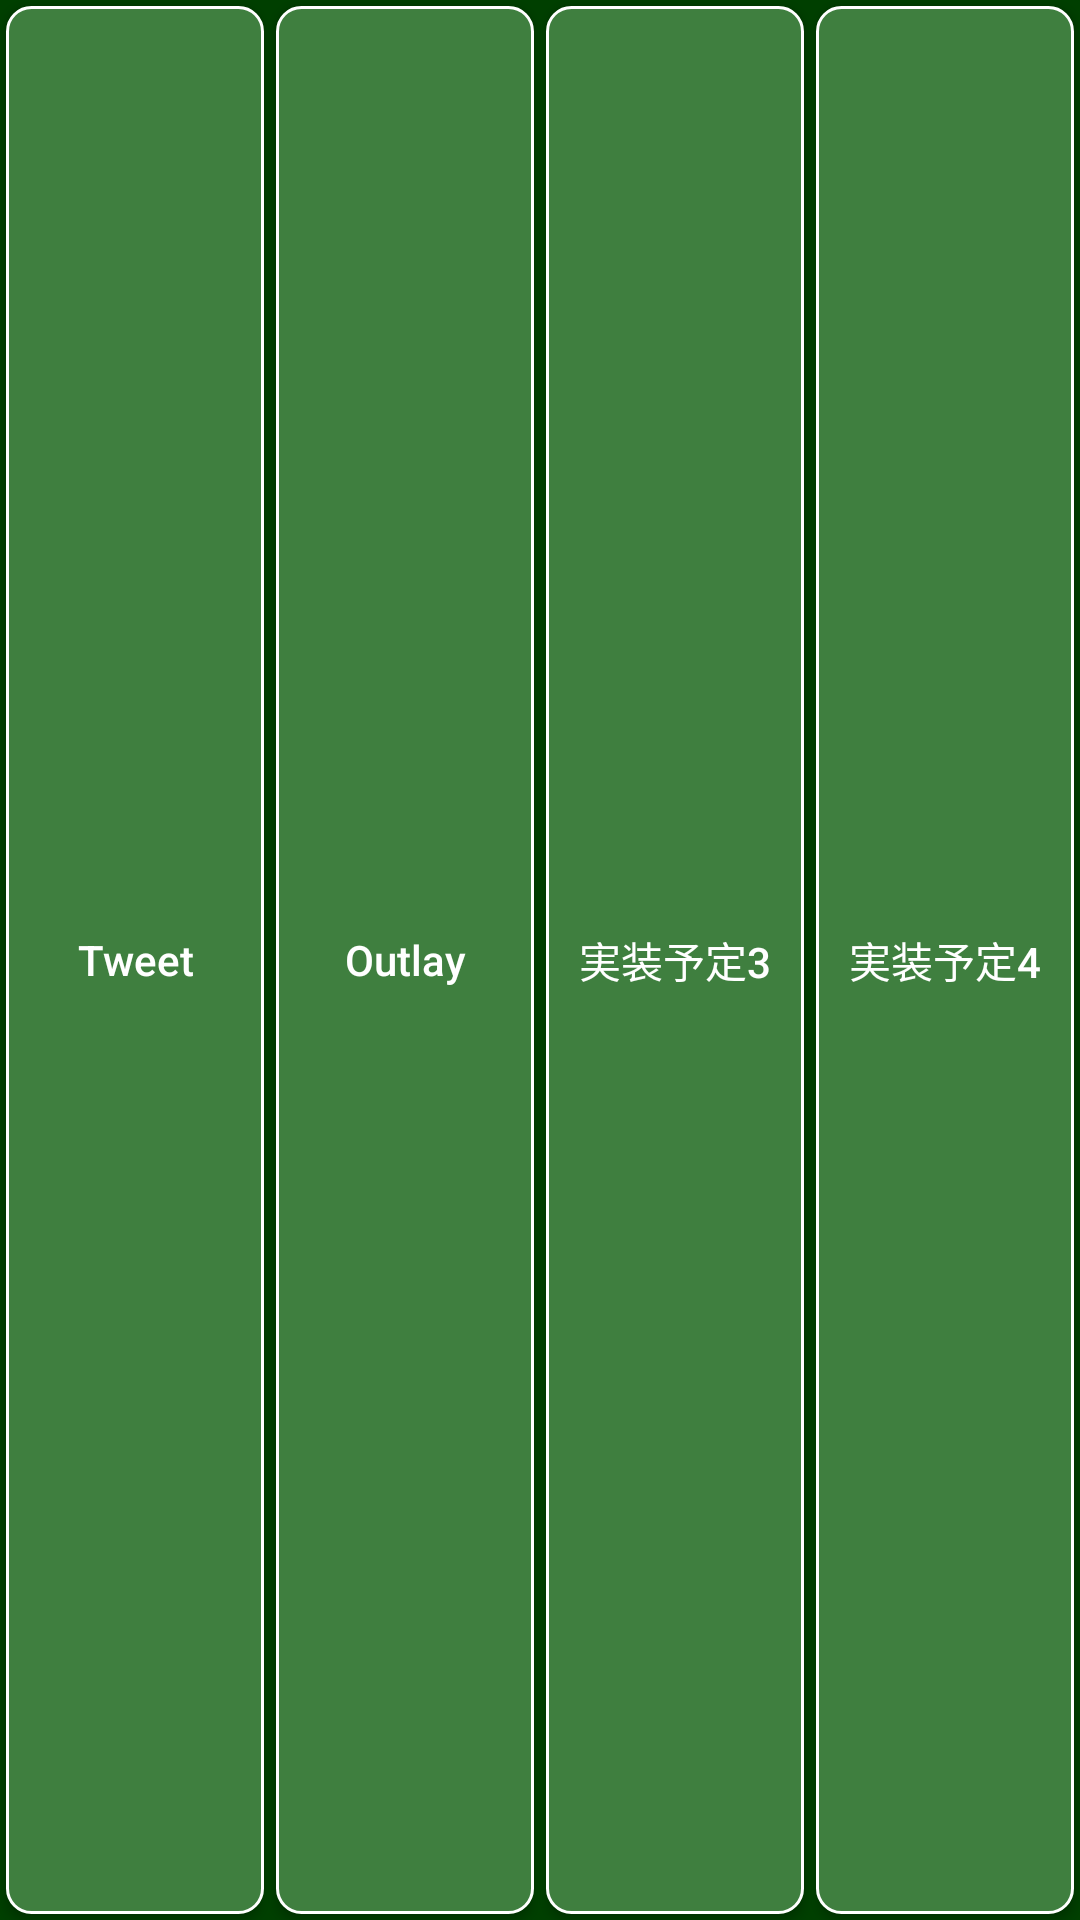

The Android layout XML behind this screen, and the referenced resources:
<!-- AndroidManifest.xml: application theme AppTheme -->
<!-- res/layout/footer_layout.xml -->
<?xml version="1.0" encoding="utf-8"?>
<LinearLayout
    xmlns:android="http://schemas.android.com/apk/res/android" android:layout_width="match_parent"
    android:layout_height="80dp"
    android:orientation="horizontal"
    android:gravity="bottom"
    android:weightSum="4"
    android:background="@color/footerBackground">

    <Button
        android:id="@+id/button_1"
        android:layout_width="match_parent"
        android:layout_height="match_parent"
        android:layout_weight="1"
        android:layout_margin="2dp"

        android:text="Tweet"
        android:textAllCaps="false"
        android:textColor="@color/buttonTextColor"
        android:background="@drawable/button_background"
        />

    <Button
        android:id="@+id/button_2"
        android:layout_width="match_parent"
        android:layout_height="match_parent"
        android:layout_weight="1"
        android:layout_margin="2dp"
        android:text="Outlay"
        android:textAllCaps="false"
        android:textColor="@color/buttonTextColor"
        android:background="@drawable/button_background"
        />

    <Button
        android:id="@+id/button_3"
        android:layout_width="match_parent"
        android:layout_height="match_parent"
        android:layout_weight="1"
        android:layout_margin="2dp"

        android:text="実装予定3"
        android:textColor="@color/buttonTextColor"
        android:background="@drawable/button_background"
        />
    <Button
        android:id="@+id/button_4"
        android:layout_width="match_parent"
        android:layout_height="match_parent"
        android:layout_weight="1"
        android:layout_margin="2dp"

        android:text="実装予定4"
        android:textColor="@color/buttonTextColor"
        android:background="@drawable/button_background"
        />


</LinearLayout>
<!-- resources referenced by this layout -->
<resources>
  <color name="buttonTextColor">#FFFFFF</color>
  <color name="footerBackground">#003F00</color>
  <!-- drawable button_background (drawable) -->
  <?xml version="1.0" encoding="utf-8"?>
  <shape xmlns:android="http://schemas.android.com/apk/res/android"
      android:shape="rectangle">
      <solid android:color="@color/green_050_050"/>
  
      <corners android:radius="8dp"/>
  
      <stroke
          android:color="@color/white"
          android:width="1dp"/>
  
  </shape>
  <style name="AppTheme" parent="Theme.AppCompat.Light.DarkActionBar">
          
          <item name="colorPrimary">@color/green_050_050</item>
          <item name="colorPrimaryDark">@color/green_100_025</item>
          <item name="colorAccent">@color/green_050_100</item>
      </style>
  <color name="green_050_050">#3F7F3F</color>
  <color name="white">#FFFFFF</color>
  <color name="green_100_025">#003F00</color>
  <color name="green_050_100">#7FFF7F</color>
</resources>
